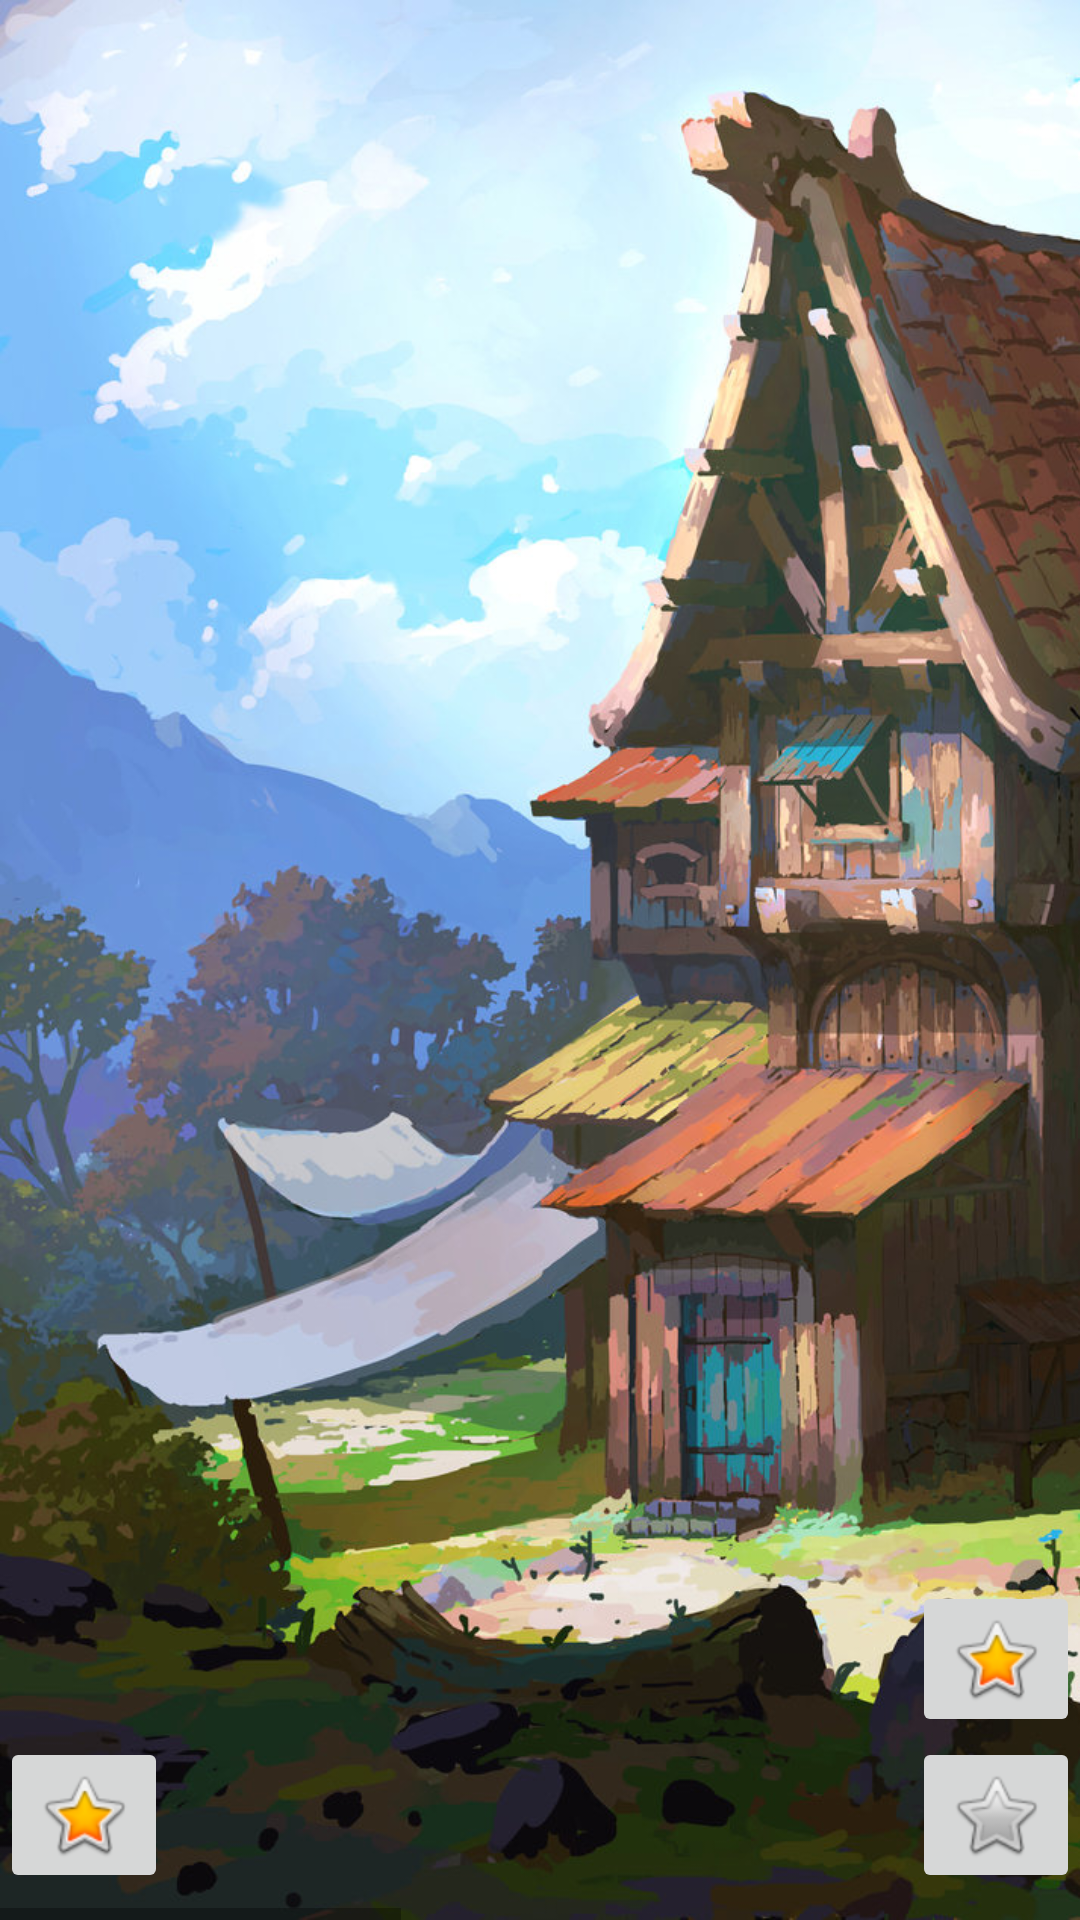

Layout XML and referenced resources for this Android screen:
<!-- AndroidManifest.xml: application theme AppTheme -->
<!-- res/layout/activity_garden.xml -->
<FrameLayout xmlns:android="http://schemas.android.com/apk/res/android"
    xmlns:app="http://schemas.android.com/apk/res-auto"
    xmlns:tools="http://schemas.android.com/tools"
    android:layout_width="match_parent"
    android:layout_height="match_parent"
    android:background="#0099cc"
    tools:context="com.example.stevwang.pocketDnD.GardenActivity">

    
    <HorizontalScrollView
        android:layout_width="wrap_content"
        android:layout_height="match_parent">

        <ImageView
            android:id="@+id/imageView"
            android:layout_width="wrap_content"
            android:layout_height="match_parent"
            android:layout_weight="1"
            android:adjustViewBounds="true"
            android:scaleType="fitStart"
            app:srcCompat="@drawable/exterior_bkg" />

    </HorizontalScrollView>

    <TextView
        android:id="@+id/fullscreen_content"
        android:layout_width="match_parent"
        android:layout_height="match_parent"
        android:gravity="center"
        android:keepScreenOn="true"
        android:text="@string/dummy_content"
        android:textColor="#33b5e5"
        android:textSize="50sp"
        android:textStyle="bold" />

    <RelativeLayout
        android:layout_width="match_parent"
        android:layout_height="match_parent"
        android:gravity="bottom">

        <ImageButton
            android:id="@+id/imageButton3"
            android:layout_width="wrap_content"
            android:layout_height="wrap_content"
            android:layout_alignParentStart="true"
            android:layout_alignTop="@+id/toHome"
            app:srcCompat="@android:drawable/btn_star_big_on" />

        <ImageButton
            android:id="@+id/toHome"
            android:layout_width="wrap_content"
            android:layout_height="wrap_content"
            android:layout_alignParentBottom="true"
            android:layout_alignParentEnd="true"
            android:layout_marginBottom="9dp"
            app:srcCompat="@android:drawable/btn_star_big_off" />

        <ImageButton
            android:id="@+id/imageButton6"
            android:layout_width="wrap_content"
            android:layout_height="wrap_content"
            android:layout_above="@+id/toHome"
            android:layout_alignParentEnd="true"
            app:srcCompat="@android:drawable/btn_star_big_on" />
    </RelativeLayout>

    

</FrameLayout>
<!-- resources referenced by this layout -->
<resources>
  <!-- drawable exterior_bkg: jpg bitmap (drawable, 587345 bytes) -->
  <string name="dummy_content" />
  <style name="AppTheme" parent="Theme.AppCompat.Light.DarkActionBar">
          
          <item name="colorPrimary">@color/colorPrimary</item>
          <item name="colorPrimaryDark">@color/colorPrimaryDark</item>
          <item name="colorAccent">@color/colorAccent</item>
      </style>
  <!-- not gathered from this repository: default colours our renderer supplied (Android Studio template values) -->
  <color name="colorPrimary">#FF6200EE</color>
  <color name="colorPrimaryDark">#FF3700B3</color>
  <color name="colorAccent">#FF03DAC5</color>
</resources>
